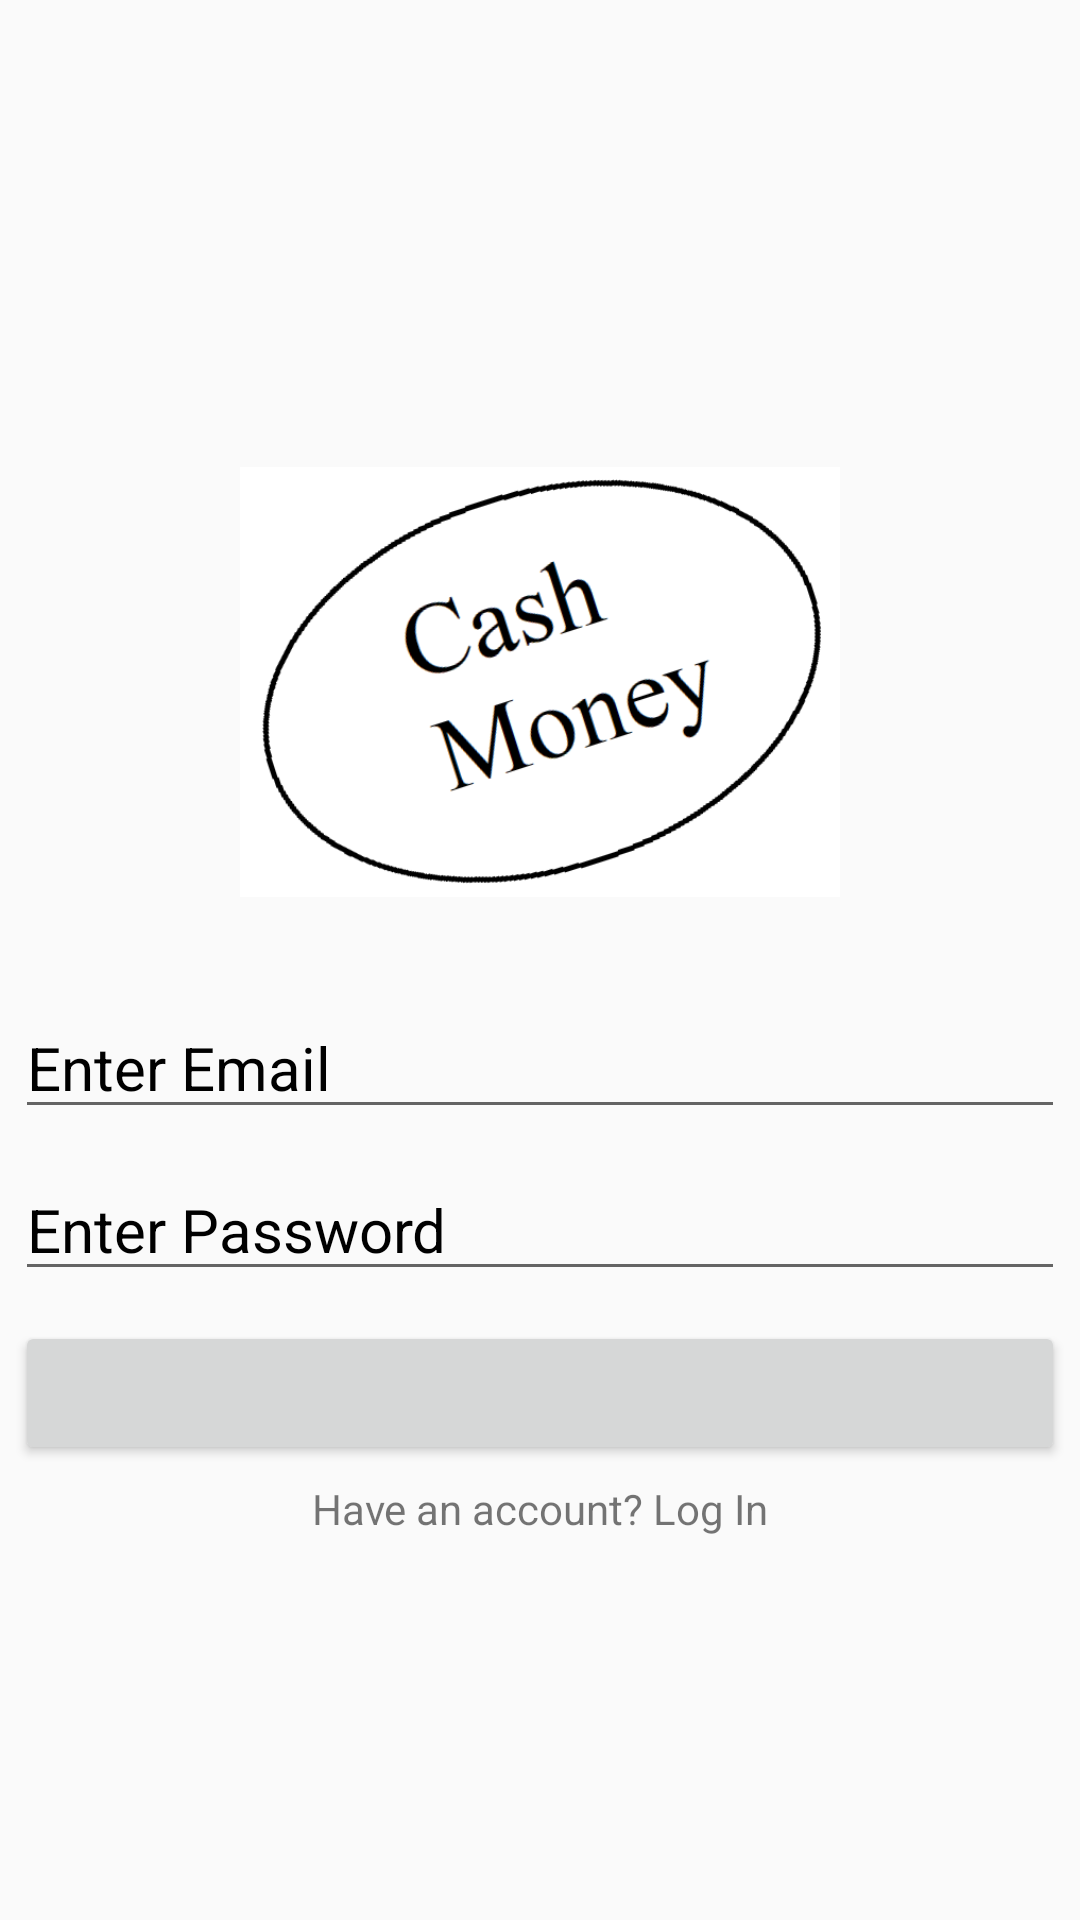

Android layout source for this screen:
<!-- AndroidManifest.xml: application theme Theme.GettingBackIntiIt -->
<!-- res/layout/activity_registration.xml -->
<?xml version="1.0" encoding="utf-8"?>
<LinearLayout xmlns:android="http://schemas.android.com/apk/res/android"
    xmlns:app="http://schemas.android.com/apk/res-auto"
    xmlns:tools="http://schemas.android.com/tools"
    android:layout_width="match_parent"
    android:layout_height="match_parent"
    android:orientation="vertical"
    android:gravity="center"
    android:layout_margin="20dp"
    tools:context=".RegistrationActivity">

    <ImageView
        android:layout_width="200dp"
        android:layout_height="200dp"
        android:src="@drawable/cash_money"/>

    <EditText
        android:id="@+id/email"
        android:layout_width="match_parent"
        android:layout_height="wrap_content"
        android:hint="Enter Email"
        android:inputType="textEmailAddress"
        android:textColor="@color/black"
        android:textSize="20sp"
        android:layout_margin="5dp"
        android:textColorHint="@color/black"/>

    <EditText
        android:id="@+id/password"
        android:layout_width="match_parent"
        android:layout_height="wrap_content"
        android:hint="Enter Password"
        android:inputType="textPassword"
        android:textColor="@color/black"
        android:textSize="20sp"
        android:layout_margin="5dp"
        android:textColorHint="@color/black"/>

    <Button
        android:id="@+id/registerBTN"
        android:layout_width="match_parent"
        android:layout_height="wrap_content"
        android:layout_margin="5dp"
        android:textAllCaps="false"/>

    <TextView
        android:id="@+id/registerQn"
        android:layout_width="match_parent"
        android:layout_height="wrap_content"
        android:text="Have an account? Log In"
        android:gravity="center" />

</LinearLayout>
<!-- resources referenced by this layout -->
<resources>
  <!-- drawable cash_money: png bitmap (drawable, 42668 bytes) -->
  <style name="Theme.GettingBackIntiIt" parent="Theme.AppCompat.Light.DarkActionBar">
          
          <item name="colorPrimary">@color/purple_500</item>
          <item name="colorPrimaryDark">@color/purple_700</item>
          <item name="colorAccent">@color/teal_200</item>
          
      </style>
  <!-- not gathered from this repository: default colours our renderer supplied (Android Studio template values) -->
  <color name="purple_500">#FF6200EE</color>
  <color name="purple_700">#FF3700B3</color>
  <color name="teal_200">#FF03DAC5</color>
  <color name="black">#FF000000</color>
</resources>
